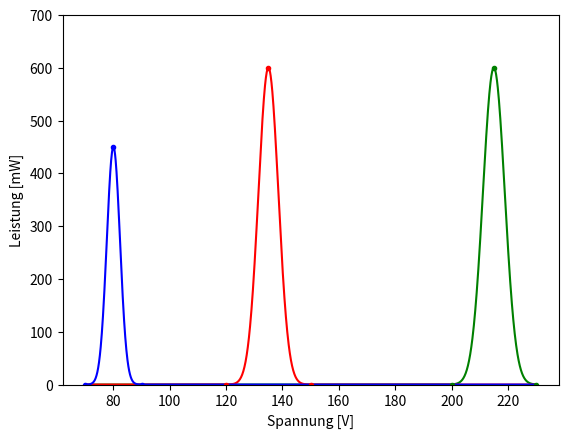

Write the Python code that produced this figure.
import matplotlib.pyplot as plt
from numpy import *
from scipy.optimize import curve_fit

A1 = array([200,215,230])
A2 = array([120,135,150])
A3 = array([70,80,90])

F1 = array([0,600,0])
F2 = array([0,600,0])
F3 = array([0,450,0])

def func1(x,a):
	return a*exp(-(x-215)**2/2)

def func2(x,a):
	return a*exp(-(x-135)**2/2)

def func3(x,a):
	return a*exp(-(x-80)**2/3)

params1 = curve_fit(func1, A1, F1)
params2 = curve_fit(func2, A2, F2)
params3 = curve_fit(func3, A3, F3)

[a]=params1[0]
[c]=params2[0]
[e]=params3[0]

print(params1)
print(params2)
print(params3)

x=arange(70,230,0.1)
plt.plot(x,a*exp(-(x-215)**2/30), 'g-')
plt.plot(x,c*exp(-(x-135)**2/25), 'r-')
plt.plot(x,e*exp(-(x-80)**2/11), 'b-')
plt.plot(A1,F1,'g.')
plt.plot(A2,F2,'r.')
plt.plot(A3,F3,'b.')
plt.ylim([0,700])
plt.xlabel("Spannung [V]")
plt.ylabel("Leistung [mW]")
plt.savefig("..\pic\ModenDiagramm.pdf")
